Labelled photos from "kumquat", an image-classification folder in conglam56/AutoSort-IoT. The possible labels are: green, reject, ripe.

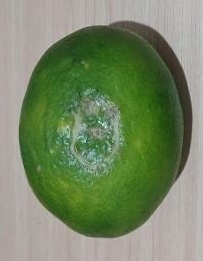
Label: green

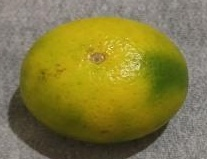
Label: ripe

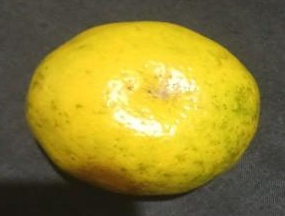
Label: ripe

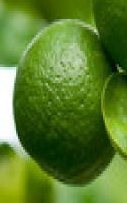
Label: green

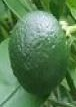
Label: green

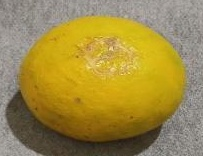
Label: reject
